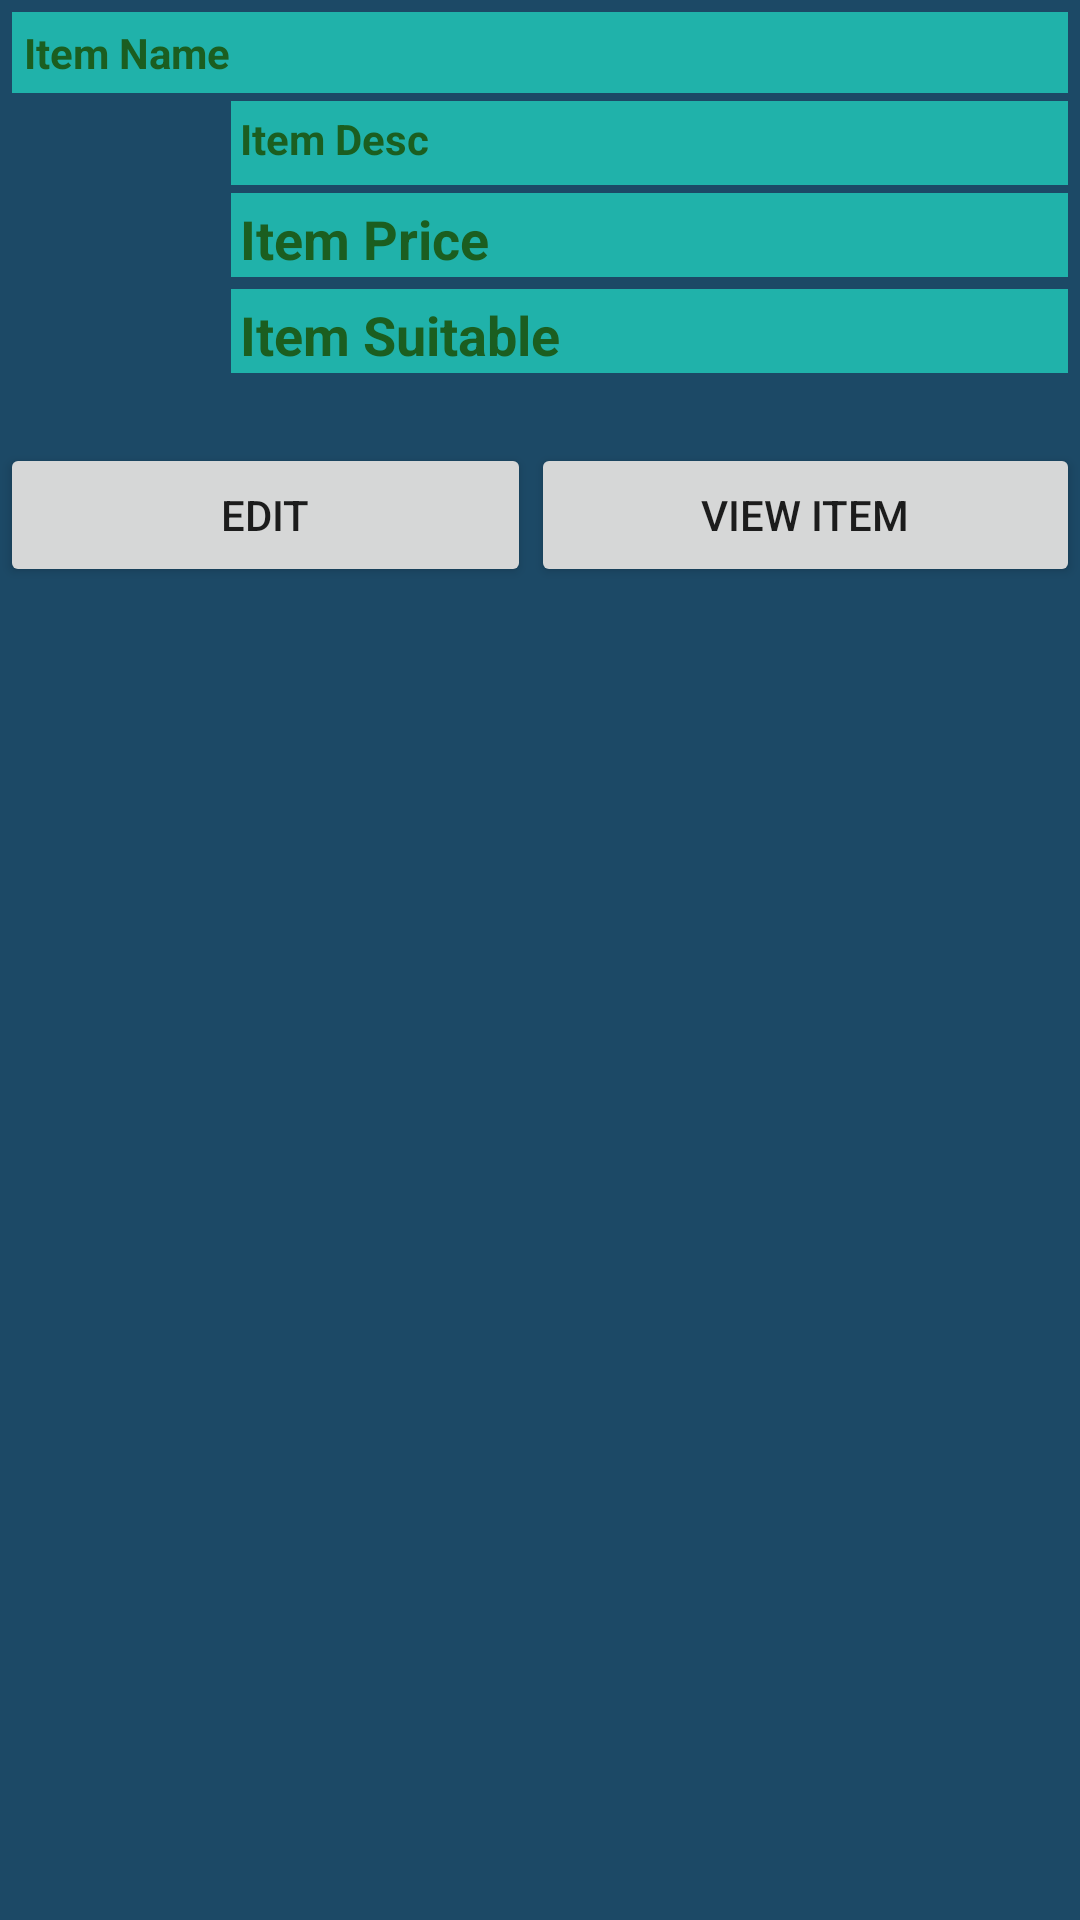

Reconstruct the res/layout file that produces this screen, plus the resources it refers to.
<!-- AndroidManifest.xml: application theme Theme.FirebaseCrudApplication -->
<!-- res/layout/bottom_sheet_layout.xml -->
<?xml version="1.0" encoding="utf-8"?>
<androidx.constraintlayout.widget.ConstraintLayout xmlns:android="http://schemas.android.com/apk/res/android"
    xmlns:app="http://schemas.android.com/apk/res-auto"
    xmlns:tools="http://schemas.android.com/tools"
    android:id="@+id/bottomSheet"
    android:layout_width="match_parent"
    android:layout_height="wrap_content"
    android:background="@color/blue_shade_2">

    <TextView
        android:id="@+id/itemNameBottomSheet"
        android:layout_width="0dp"
        android:layout_height="wrap_content"
        android:layout_margin="4dp"
        android:background="@color/green_shade_1"
        android:padding="4dp"
        android:text="Item Name"
        android:textColor="#1B5E20"
        android:textSize="14sp"
        android:textStyle="bold"
        app:layout_constraintEnd_toEndOf="parent"
        app:layout_constraintHorizontal_bias="0.0"
        app:layout_constraintStart_toStartOf="parent"
        app:layout_constraintTop_toTopOf="parent" />

    <ImageView
        android:id="@+id/itemImageBottom"
        android:layout_width="wrap_content"
        android:layout_height="wrap_content"
        android:layout_margin="4dp"
        android:background="@color/green_shade_1"
        android:foregroundGravity="center_vertical"
        android:src="@drawable/ic_launcher_background"
        app:layout_constraintBottom_toBottomOf="parent"
        app:layout_constraintEnd_toEndOf="parent"
        app:layout_constraintHorizontal_bias="0.0"
        app:layout_constraintStart_toStartOf="parent"
        app:layout_constraintTop_toBottomOf="@+id/itemNameBottomSheet"
        app:layout_constraintVertical_bias="0.0" />

    <TextView
        android:id="@+id/itemDescBottom"
        android:layout_width="279dp"
        android:layout_height="28dp"
        android:layout_margin="4dp"
        android:layout_marginEnd="4dp"
        android:layout_marginBottom="296dp"
        android:background="@color/green_shade_1"
        android:padding="3dp"
        android:text="Item Desc"
        android:textColor="#1B5E20"
        android:textSize="14sp"
        android:textStyle="bold"
        app:layout_constraintBottom_toTopOf="@+id/itemPriceBottom"
        app:layout_constraintEnd_toEndOf="parent"
        app:layout_constraintTop_toBottomOf="@+id/itemNameBottomSheet" />

    <TextView
        android:id="@+id/itemPriceBottom"
        android:layout_width="279dp"
        android:layout_height="28dp"
        android:layout_margin="4dp"
        android:layout_marginTop="44dp"
        android:layout_marginEnd="4dp"
        android:background="@color/green_shade_1"
        android:padding="3dp"

        android:text="Item Price"
        android:textColor="#1B5E20"
        android:textSize="18sp"
        android:textStyle="bold"
        app:layout_constraintBottom_toBottomOf="parent"
        app:layout_constraintEnd_toEndOf="parent"
        app:layout_constraintTop_toBottomOf="@+id/itemNameBottomSheet"
        app:layout_constraintVertical_bias="0.051" />

    <TextView
        android:id="@+id/itemSuitableBottom"
        android:layout_width="279dp"
        android:layout_height="28dp"
        android:layout_margin="4dp"
        android:layout_marginEnd="4dp"
        android:background="@color/green_shade_1"

        android:padding="3dp"
        android:text="Item Suitable"
        android:textColor="#1B5E20"

        android:textSize="18sp"
        android:textStyle="bold"
        app:layout_constraintBottom_toBottomOf="parent"
        app:layout_constraintEnd_toEndOf="parent"
        app:layout_constraintTop_toBottomOf="@+id/itemPriceBottom"
        app:layout_constraintVertical_bias="0.0" />

    <LinearLayout
        android:id="@+id/linearLayout"
        android:layout_width="match_parent"
        android:layout_height="wrap_content"
        android:orientation="horizontal"
        app:layout_constraintBottom_toBottomOf="parent"
        app:layout_constraintEnd_toEndOf="parent"
        app:layout_constraintHorizontal_bias="0.0"
        app:layout_constraintStart_toStartOf="parent"
        app:layout_constraintTop_toBottomOf="@+id/itemNameBottomSheet"
        app:layout_constraintVertical_bias="0.208">

        <Button
            android:id="@+id/EditItemBottom"
            android:layout_width="wrap_content"
            android:layout_height="wrap_content"
            android:layout_weight="1"
            android:text="Edit" />

        <Button
            android:id="@+id/viewItemBottom"
            android:layout_width="wrap_content"
            android:layout_height="wrap_content"
            android:layout_weight="1"
            android:text="View Item" />
    </LinearLayout>

</androidx.constraintlayout.widget.ConstraintLayout>
<!-- resources referenced by this layout -->
<resources>
  <color name="blue_shade_2">#1c4966</color>
  <color name="green_shade_1">#20b2aa</color>
  <style name="Theme.FirebaseCrudApplication" parent="Theme.MaterialComponents.DayNight.DarkActionBar">
          
          <item name="colorPrimary">@color/purple_500</item>
          <item name="colorPrimaryVariant">@color/purple_700</item>
          <item name="colorOnPrimary">@color/white</item>
          
          <item name="colorSecondary">@color/teal_200</item>
          <item name="colorSecondaryVariant">@color/teal_700</item>
          <item name="colorOnSecondary">@color/black</item>
          
          <item name="android:statusBarColor" tools:targetApi="l">?attr/colorPrimaryVariant</item>
          
      </style>
  <color name="purple_500">#296D98</color>
  <color name="purple_700">#296D98</color>
  <color name="white">#FFFFFFFF</color>
  <color name="teal_200">#FF03DAC5</color>
  <color name="teal_700">#FF018786</color>
  <color name="black">#FF000000</color>
</resources>
